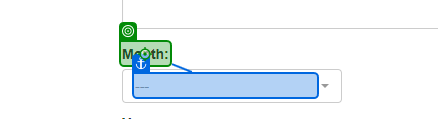
Workflow: DownloadMonthlyReports

Step 1: Label 'Month' on the label 'Month:' in window 'ACME System 1 - Download Monthly Report' (chrome.exe)

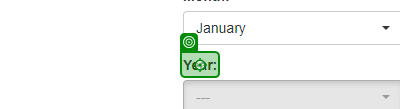
Step 2: Label 'Year' on the label 'Year:' in window 'ACME System 1 - Download Monthly Report' (chrome.exe)

Step 3: Label 'Month' on the label 'Month:' in window 'ACME System 1 - Download Monthly Report' (chrome.exe) (same screen as step 1) (repeated 2 times)

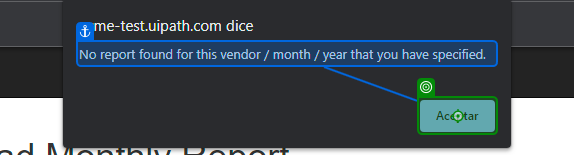
Step 5: click on the push button 'Aceptar' in window 'ACME System 1 - Download Monthly Report - Google Chrome' (chrome.exe)
